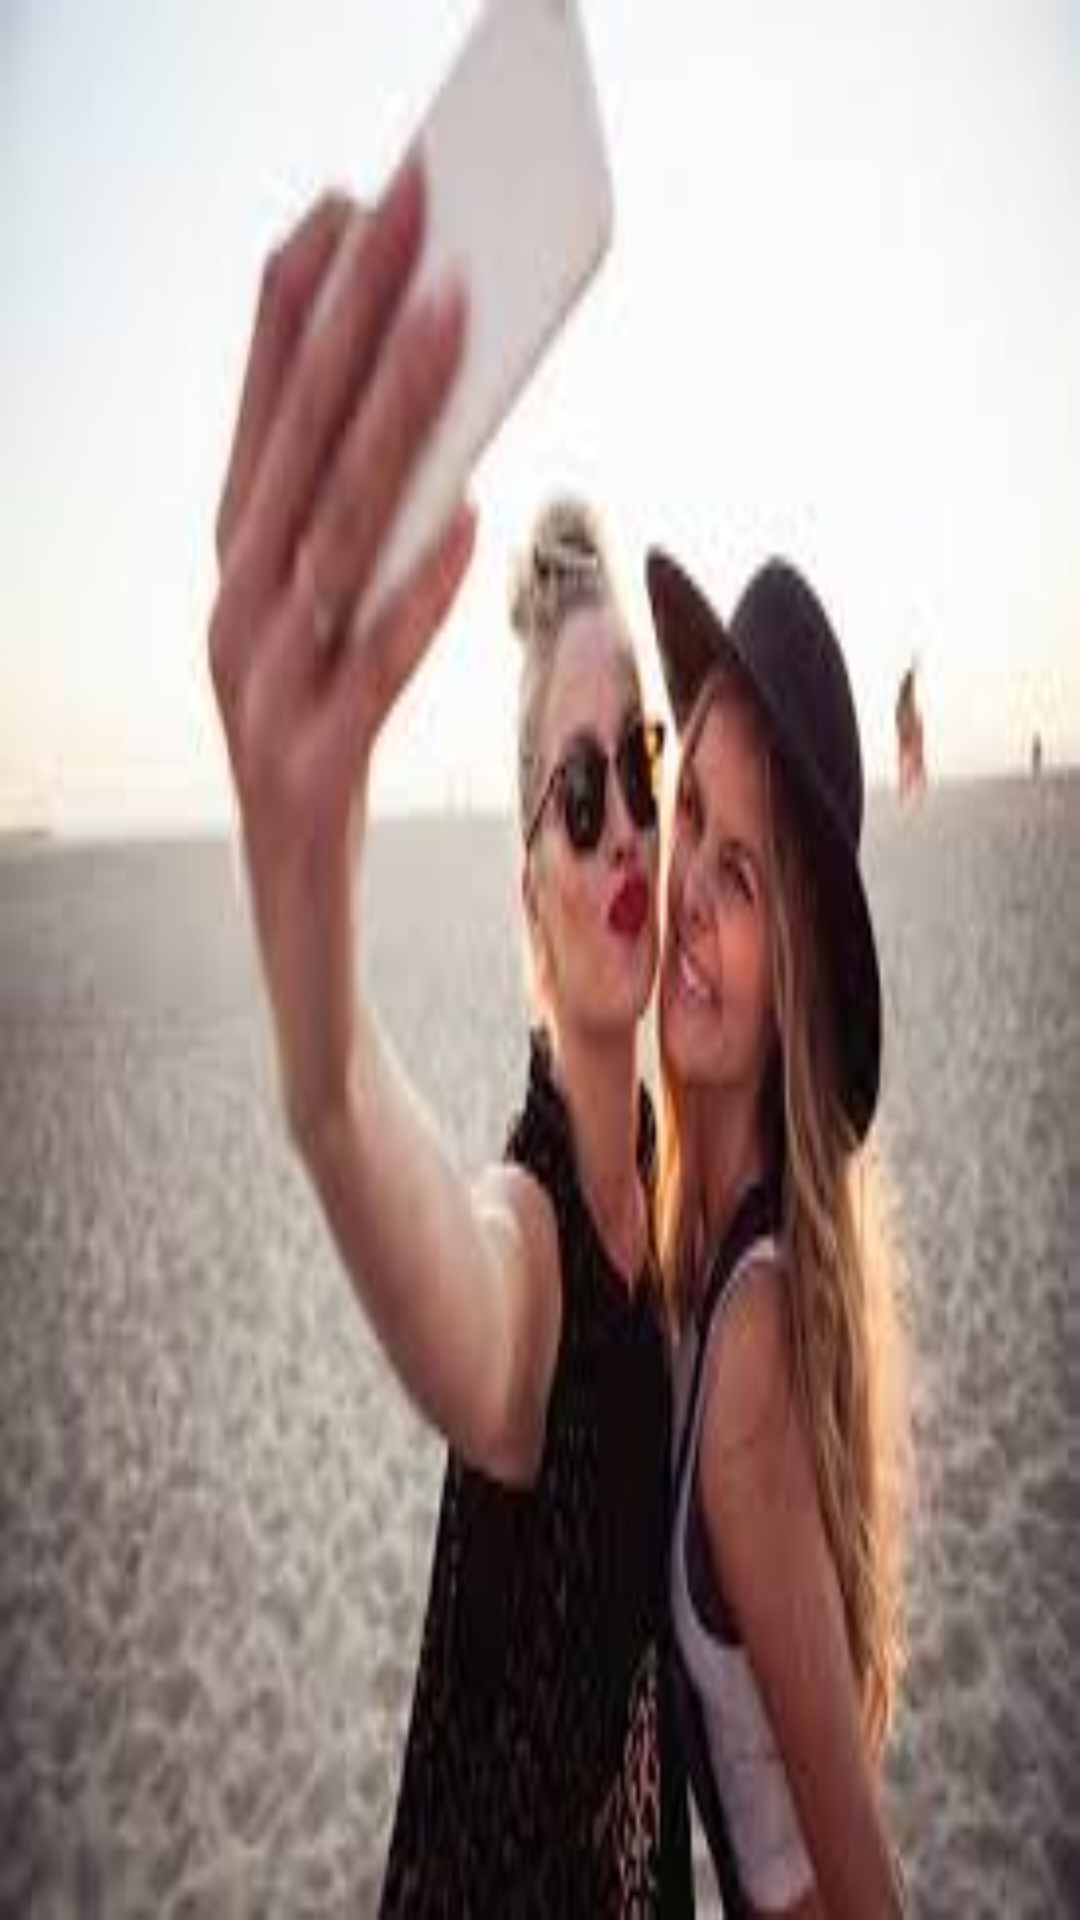

Reconstruct the res/layout file that produces this screen, plus the resources it refers to.
<!-- AndroidManifest.xml: application theme AppTheme -->
<!-- res/layout/frag_all_selfies.xml -->
<?xml version="1.0" encoding="utf-8"?>
<RelativeLayout xmlns:android="http://schemas.android.com/apk/res/android"
    android:orientation="vertical" android:layout_width="match_parent"
    android:layout_height="match_parent">


    <ListView
        android:layout_width="match_parent"
        android:layout_height="match_parent"
        android:id="@+id/lvAllSelfies"
        android:background="@drawable/selfie3"
        android:dividerHeight="2dp"
        android:divider="#FFFFFF"

       />


</RelativeLayout>
<!-- resources referenced by this layout -->
<resources>
  <!-- drawable selfie3: jpg bitmap (drawable, 7424 bytes) -->
  <style name="AppTheme" parent="Theme.AppCompat.Light.DarkActionBar">
          
          <item name="colorPrimary">@color/colorBlue6</item>
          <item name="colorPrimaryDark">@color/colorBlue1</item>
          <item name="colorAccent">@color/colorBlue2</item>
          <item name="windowActionBar">false</item>
          <item name="windowNoTitle">true</item>
      </style>
  <color name="colorBlue6">#76ddff</color>
  <color name="colorBlue1">#14c4ff</color>
  <color name="colorBlue2">#27c9ff</color>
</resources>
